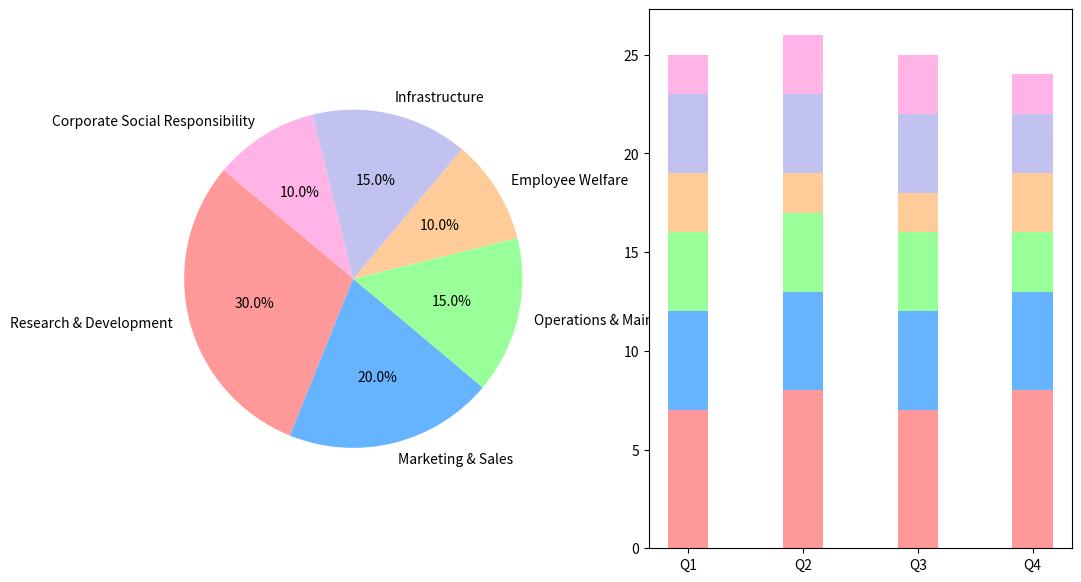

The matplotlib source for this figure:
import matplotlib.pyplot as plt
import numpy as np

sectors = [
    'Research & Development', 
    'Marketing & Sales', 
    'Operations & Maintenance', 
    'Employee Welfare', 
    'Infrastructure', 
    'Corporate Social Responsibility'
]

allocations = [30, 20, 15, 10, 15, 10]  # Budget allocations as percentages
colors = ['#ff9999','#66b3ff','#99ff99','#ffcc99','#c2c2f0','#ffb3e6']

# Create the pie chart
plt.figure(figsize=(12, 7))

# Subplot 1: Pie Chart
ax1 = plt.subplot(121)
ax1.pie(
    allocations, 
    labels=sectors, 
    autopct='%1.1f%%', 
    startangle=140, 
    colors=colors
)

# Subplot 2: Bar Chart
quarters = ['Q1', 'Q2', 'Q3', 'Q4']
quarter_allocations = [
    [7, 5, 4, 3, 4, 2],  # Q1
    [8, 5, 4, 2, 4, 3],  # Q2
    [7, 5, 4, 2, 4, 3],  # Q3
    [8, 5, 3, 3, 3, 2]   # Q4
]
quarter_allocations = np.array(quarter_allocations).T  # Transpose for proper bar stacking

ax2 = plt.subplot(122)
bar_width = 0.35
ind = np.arange(len(quarters))
bottom = np.zeros(len(quarters))

for i, allocation in enumerate(quarter_allocations):
    ax2.bar(
        ind, 
        allocation, 
        bar_width, 
        bottom=bottom, 
        color=colors[i]
    )
    bottom += allocation

ax2.set_xticks(ind)
ax2.set_xticklabels(quarters)

# Display the plot
plt.show()
